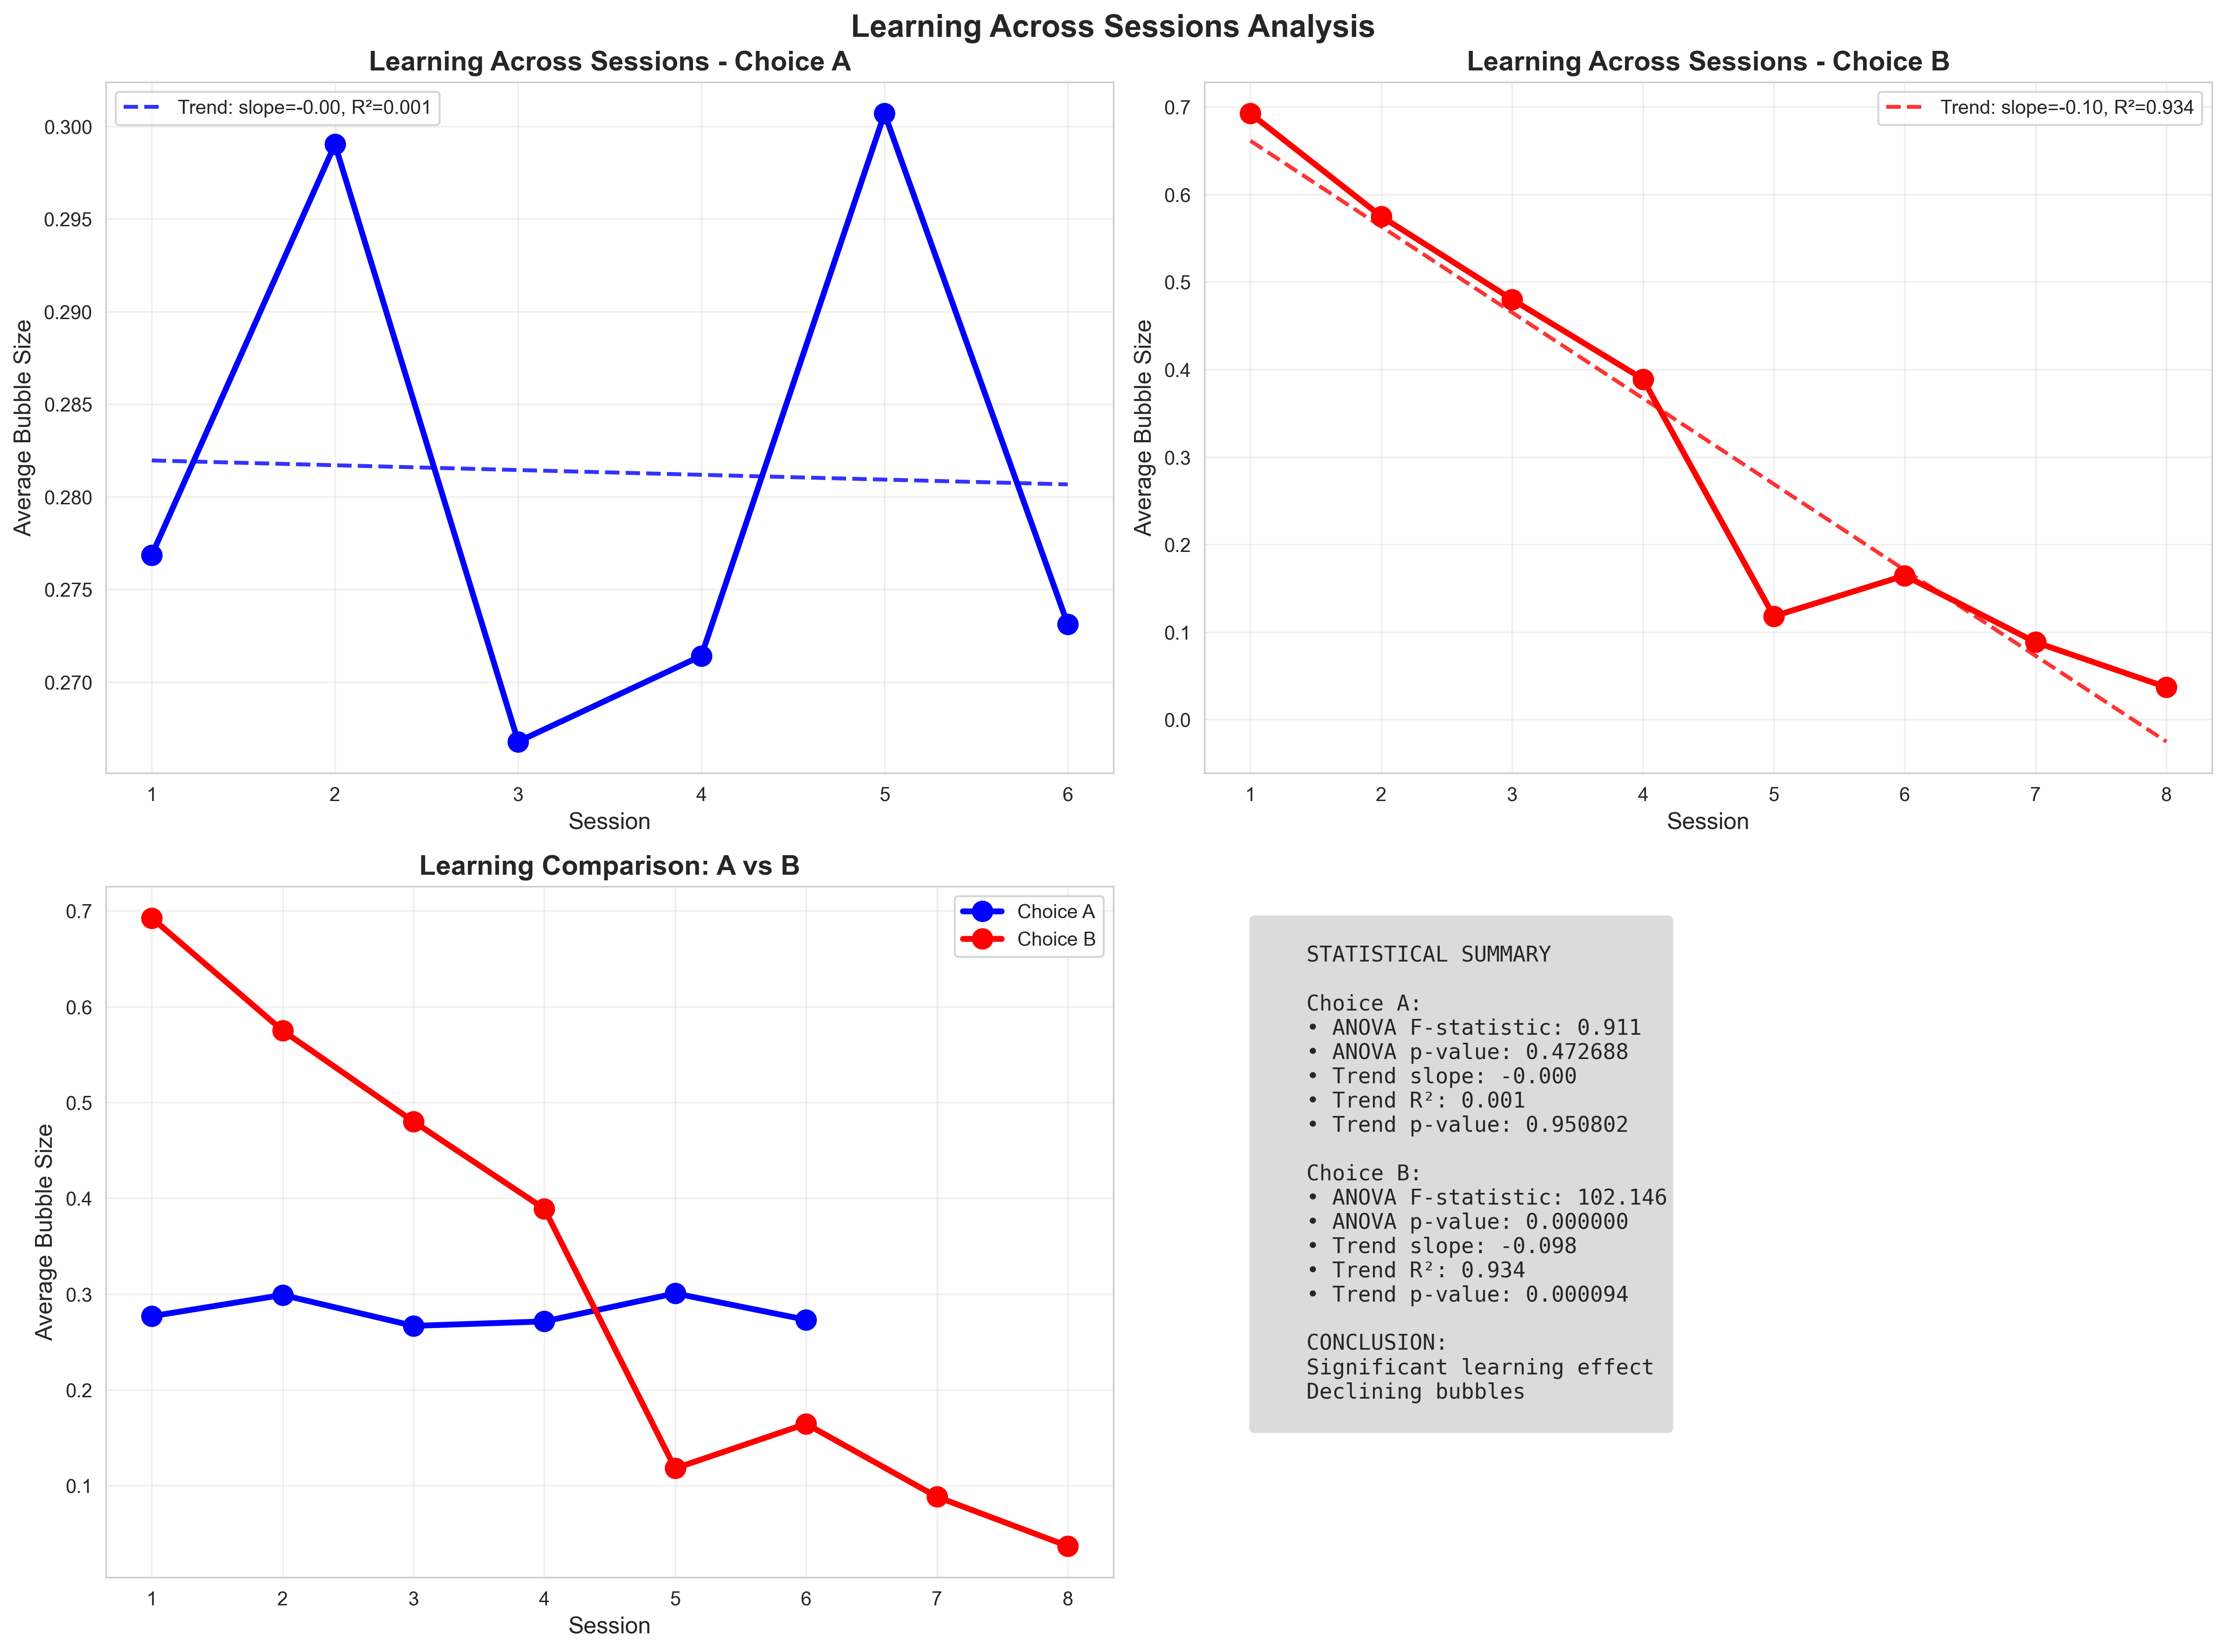

This chart was generated by the following Python code:
#!/usr/bin/env python3
"""
Learning Across Sessions Analysis (Analysis Point #3)
Author: Yixuan
Course: MGSC 406 Advanced Experimental Design & Statistics

H0: bubble means equal across sessions
Test: One-way ANOVA / Kruskal-Wallis
"""

import pandas as pd
import numpy as np
import matplotlib.pyplot as plt
import seaborn as sns
from scipy import stats
import warnings
warnings.filterwarnings('ignore')

# Set seaborn style
sns.set_style('whitegrid')
sns.set_palette('husl')

def load_data():
    """Load and prepare data"""
    print("Loading data for Learning Analysis...")
    
    df_a = pd.read_csv('Experiment_A_Trading_Data.csv')
    df_b = pd.read_csv('Experiment_B_Trading_Data.csv')
    
    # Calculate bubble metrics using standard formula: Bubble_mt = (P_mt - F_t) / F_t
    df_a['Bubble'] = (df_a['LastPrice'] - df_a['Fundamental']) / df_a['Fundamental']
    df_b['Bubble'] = (df_b['LastPrice'] - df_b['Fundamental']) / df_b['Fundamental']
    
    return df_a, df_b

def test_learning_across_sessions():
    """Test learning effects across sessions"""
    print("\n" + "="*80)
    print("ANALYSIS POINT #3: LEARNING ACROSS SESSIONS")
    print("="*80)
    print("H0: bubble means equal across sessions")
    print("Test: One-way ANOVA / Kruskal-Wallis")
    
    df_a, df_b = load_data()
    
    # Calculate session-level bubble means
    session_bubbles_a = df_a.groupby('Session')['Bubble'].mean()
    session_bubbles_b = df_b.groupby('Session')['Bubble'].mean()
    
    print(f"\nSession-level bubble means:")
    print("Choice A:")
    for session, bubble in session_bubbles_a.items():
        print(f"  Session {session}: {bubble:.2f}")
    
    print("Choice B:")
    for session, bubble in session_bubbles_b.items():
        print(f"  Session {session}: {bubble:.2f}")
    
    # Statistical tests
    print(f"\nStatistical Tests:")
    
    # One-way ANOVA for Choice A
    session_groups_a = [df_a[df_a['Session'] == s]['Bubble'].dropna() for s in df_a['Session'].unique()]
    f_stat_a, p_val_a = stats.f_oneway(*session_groups_a)
    
    print(f"\nOne-way ANOVA - Choice A:")
    print(f"  F = {f_stat_a:.3f}, p = {p_val_a:.6f}")
    
    # One-way ANOVA for Choice B
    session_groups_b = [df_b[df_b['Session'] == s]['Bubble'].dropna() for s in df_b['Session'].unique()]
    f_stat_b, p_val_b = stats.f_oneway(*session_groups_b)
    
    print(f"\nOne-way ANOVA - Choice B:")
    print(f"  F = {f_stat_b:.3f}, p = {p_val_b:.6f}")
    
    # Kruskal-Wallis tests
    h_stat_a, p_val_h_a = stats.kruskal(*session_groups_a)
    h_stat_b, p_val_h_b = stats.kruskal(*session_groups_b)
    
    print(f"\nKruskal-Wallis tests:")
    print(f"  Choice A: H = {h_stat_a:.3f}, p = {p_val_h_a:.6f}")
    print(f"  Choice B: H = {h_stat_b:.3f}, p = {p_val_h_b:.6f}")
    
    # Trend analysis
    print(f"\nTrend Analysis:")
    sessions_a = np.array(session_bubbles_a.index)
    bubbles_a = np.array(session_bubbles_a.values)
    slope_a, intercept_a, r_value_a, p_value_a, std_err_a = stats.linregress(sessions_a, bubbles_a)
    
    sessions_b = np.array(session_bubbles_b.index)
    bubbles_b = np.array(session_bubbles_b.values)
    slope_b, intercept_b, r_value_b, p_value_b, std_err_b = stats.linregress(sessions_b, bubbles_b)
    
    print(f"  Choice A: slope = {slope_a:.3f}, R² = {r_value_a**2:.3f}, p = {p_value_a:.6f}")
    print(f"  Choice B: slope = {slope_b:.3f}, R² = {r_value_b**2:.3f}, p = {p_value_b:.6f}")
    
    # Interpretation
    print(f"\nInterpretation:")
    if p_val_a < 0.05:
        print(f"  ✓ Choice A: Significant differences across sessions (p < 0.05)")
        print(f"    → Learning effect detected in Choice A")
    else:
        print(f"  ✗ Choice A: No significant differences across sessions (p ≥ 0.05)")
        print(f"    → No learning effect in Choice A")
        
    if p_val_b < 0.05:
        print(f"  ✓ Choice B: Significant differences across sessions (p < 0.05)")
        print(f"    → Learning effect detected in Choice B")
    else:
        print(f"  ✗ Choice B: No significant differences across sessions (p ≥ 0.05)")
        print(f"    → No learning effect in Choice B")
    
    if slope_a < 0 and p_value_a < 0.05:
        print(f"  → Choice A shows declining bubbles (learning effect)")
    elif slope_a > 0 and p_value_a < 0.05:
        print(f"  → Choice A shows increasing bubbles (anti-learning)")
    else:
        print(f"  → Choice A shows no significant trend")
        
    if slope_b < 0 and p_value_b < 0.05:
        print(f"  → Choice B shows declining bubbles (learning effect)")
    elif slope_b > 0 and p_value_b < 0.05:
        print(f"  → Choice B shows increasing bubbles (anti-learning)")
    else:
        print(f"  → Choice B shows no significant trend")
    
    return session_bubbles_a, session_bubbles_b, df_a, df_b

def create_learning_visualizations(session_bubbles_a, session_bubbles_b, df_a, df_b):
    """Create visualizations for learning analysis"""
    print("\nCreating learning analysis visualizations...")
    
    # Create figure with 2x2 subplots
    fig, axes = plt.subplots(2, 2, figsize=(16, 12))
    fig.suptitle('Learning Across Sessions Analysis', 
                 fontsize=16, fontweight='bold')
    
    # 1. Session trends - Choice A
    sessions_a = session_bubbles_a.index
    bubbles_a_values = session_bubbles_a.values
    axes[0,0].plot(sessions_a, bubbles_a_values, 'o-', color='blue', linewidth=3, markersize=10)
    axes[0,0].set_xlabel('Session', fontsize=12)
    axes[0,0].set_ylabel('Average Bubble Size', fontsize=12)
    axes[0,0].set_title('Learning Across Sessions - Choice A', fontsize=14, fontweight='bold')
    axes[0,0].grid(True, alpha=0.3)
    
    # Add trend line
    slope_a, intercept_a, r_value_a, p_value_a, std_err_a = stats.linregress(sessions_a, bubbles_a_values)
    x_trend = np.linspace(sessions_a.min(), sessions_a.max(), 100)
    y_trend = slope_a * x_trend + intercept_a
    axes[0,0].plot(x_trend, y_trend, 'b--', alpha=0.8, linewidth=2, 
                  label=f'Trend: slope={slope_a:.2f}, R²={r_value_a**2:.3f}')
    axes[0,0].legend()
    
    # 2. Session trends - Choice B
    sessions_b = session_bubbles_b.index
    bubbles_b_values = session_bubbles_b.values
    axes[0,1].plot(sessions_b, bubbles_b_values, 'o-', color='red', linewidth=3, markersize=10)
    axes[0,1].set_xlabel('Session', fontsize=12)
    axes[0,1].set_ylabel('Average Bubble Size', fontsize=12)
    axes[0,1].set_title('Learning Across Sessions - Choice B', fontsize=14, fontweight='bold')
    axes[0,1].grid(True, alpha=0.3)
    
    # Add trend line
    slope_b, intercept_b, r_value_b, p_value_b, std_err_b = stats.linregress(sessions_b, bubbles_b_values)
    x_trend = np.linspace(sessions_b.min(), sessions_b.max(), 100)
    y_trend = slope_b * x_trend + intercept_b
    axes[0,1].plot(x_trend, y_trend, 'r--', alpha=0.8, linewidth=2, 
                  label=f'Trend: slope={slope_b:.2f}, R²={r_value_b**2:.3f}')
    axes[0,1].legend()
    
    # 3. Combined comparison
    axes[1,0].plot(sessions_a, bubbles_a_values, 'o-', color='blue', linewidth=3, markersize=10, label='Choice A')
    axes[1,0].plot(sessions_b, bubbles_b_values, 'o-', color='red', linewidth=3, markersize=10, label='Choice B')
    axes[1,0].set_xlabel('Session', fontsize=12)
    axes[1,0].set_ylabel('Average Bubble Size', fontsize=12)
    axes[1,0].set_title('Learning Comparison: A vs B', fontsize=14, fontweight='bold')
    axes[1,0].legend()
    axes[1,0].grid(True, alpha=0.3)
    
    # 4. Statistical summary
    axes[1,1].axis('off')
    
    # Calculate additional statistics
    f_stat_a, p_val_a = stats.f_oneway(*[df_a[df_a['Session'] == s]['Bubble'].dropna() for s in df_a['Session'].unique()])
    f_stat_b, p_val_b = stats.f_oneway(*[df_b[df_b['Session'] == s]['Bubble'].dropna() for s in df_b['Session'].unique()])
    
    summary_text = f"""
    STATISTICAL SUMMARY
    
    Choice A:
    • ANOVA F-statistic: {f_stat_a:.3f}
    • ANOVA p-value: {p_val_a:.6f}
    • Trend slope: {slope_a:.3f}
    • Trend R²: {r_value_a**2:.3f}
    • Trend p-value: {p_value_a:.6f}
    
    Choice B:
    • ANOVA F-statistic: {f_stat_b:.3f}
    • ANOVA p-value: {p_val_b:.6f}
    • Trend slope: {slope_b:.3f}
    • Trend R²: {r_value_b**2:.3f}
    • Trend p-value: {p_value_b:.6f}
    
    CONCLUSION:
    {'Significant learning effect' if p_val_b < 0.05 else 'No significant learning effect'}
    {'Declining bubbles' if slope_b < 0 and p_value_b < 0.05 else 'No declining trend'}
    """
    
    axes[1,1].text(0.05, 0.95, summary_text, transform=axes[1,1].transAxes, 
                   fontsize=11, verticalalignment='top', fontfamily='monospace',
                   bbox=dict(boxstyle='round', facecolor='lightgray', alpha=0.8))
    
    plt.tight_layout()
    plt.savefig('learning_analysis.png', dpi=300, bbox_inches='tight')
    plt.show()
    
    print("Learning analysis saved as 'learning_analysis.png'")

def main():
    """Main function"""
    print("="*80)
    print("LEARNING ACROSS SESSIONS ANALYSIS")
    print("="*80)
    
    # Test learning effects
    session_bubbles_a, session_bubbles_b, df_a, df_b = test_learning_across_sessions()
    
    # Create visualizations
    create_learning_visualizations(session_bubbles_a, session_bubbles_b, df_a, df_b)
    
    print("\n" + "="*80)
    print("LEARNING ACROSS SESSIONS ANALYSIS COMPLETE!")
    print("="*80)

if __name__ == "__main__":
    main()
